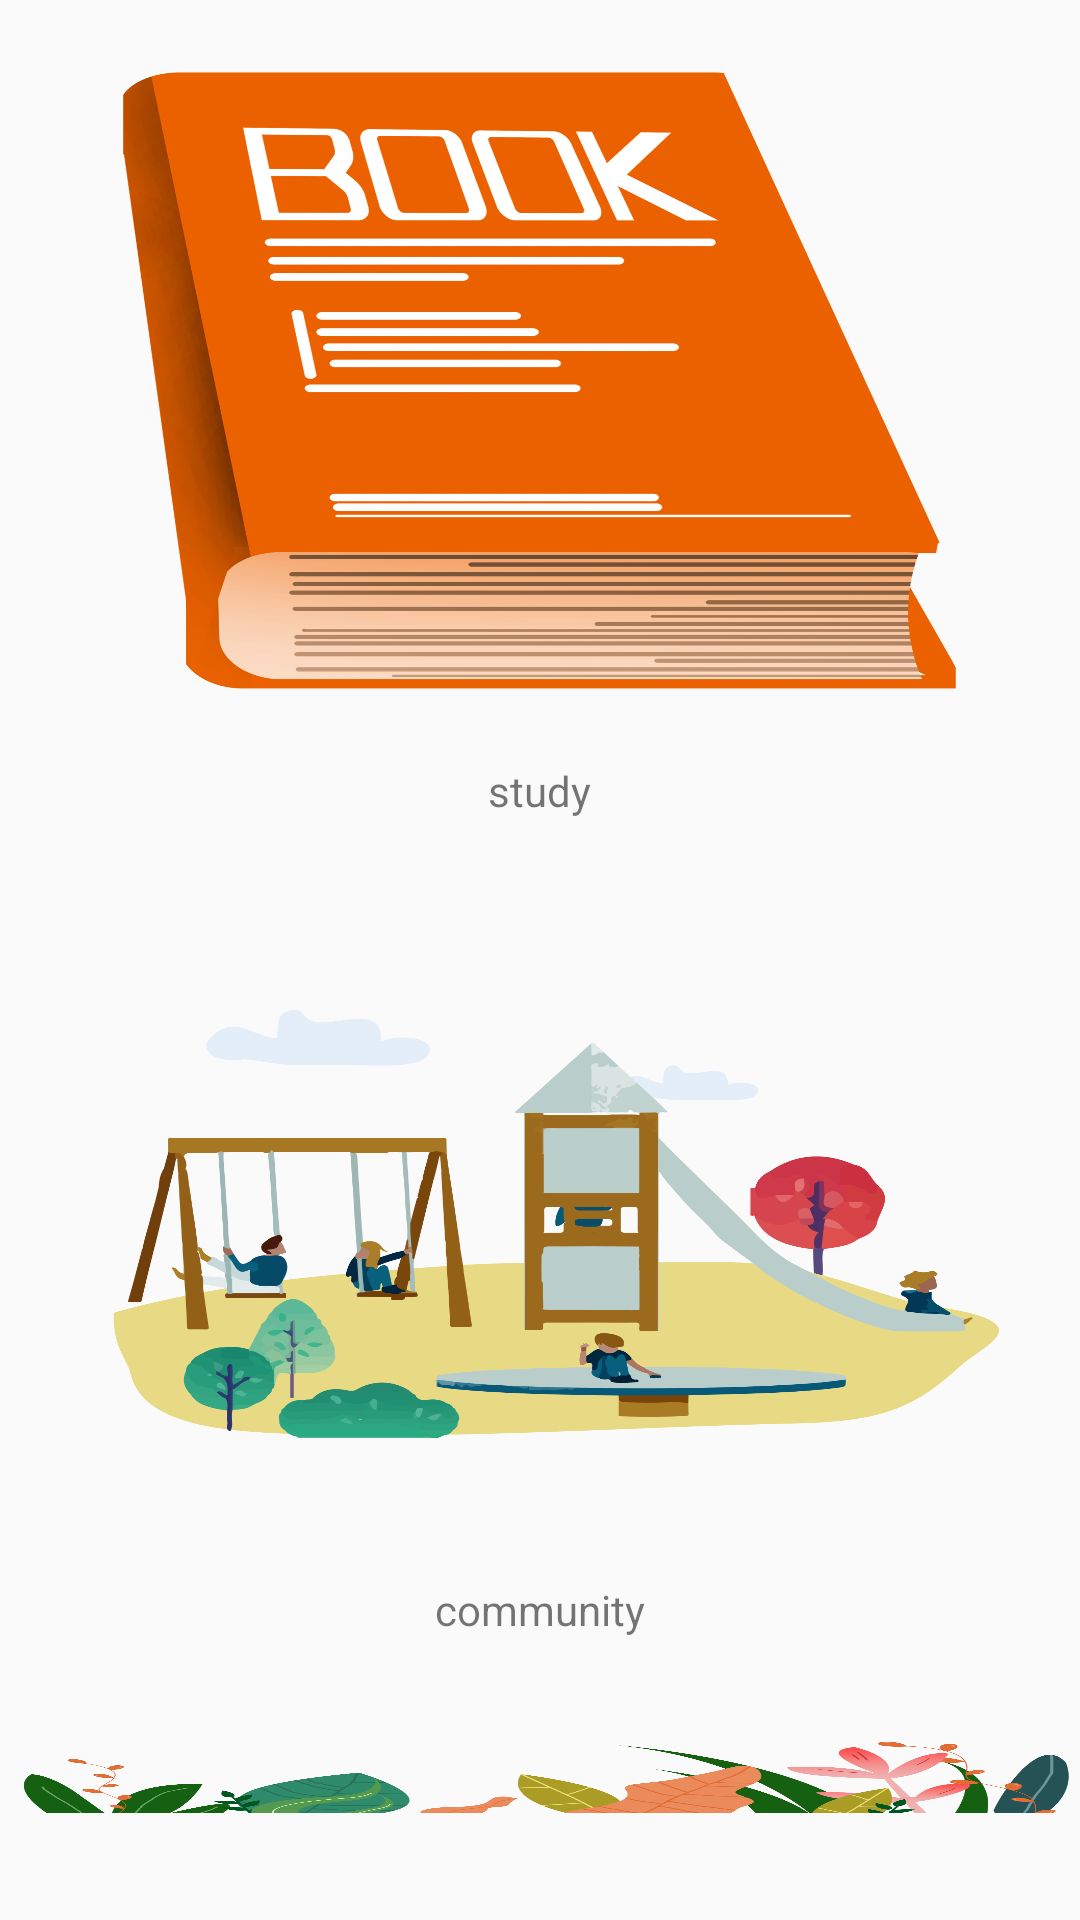

Here is an Android app screen rendered from its layout file. Give the layout XML and the strings, colors and styles it references.
<!-- AndroidManifest.xml: application theme AppTheme -->
<!-- res/layout/activity_main.xml -->
<?xml version="1.0" encoding="utf-8"?>

<LinearLayout xmlns:android="http://schemas.android.com/apk/res/android"
    android:layout_width="match_parent"
    android:layout_height="match_parent"
    android:orientation="vertical">

    <Button
        android:layout_width="match_parent"
        android:id="@+id/fanyi"
        android:layout_height="0dp"
        android:layout_margin="10dp"
        android:layout_weight="1"
        android:background="@drawable/dictionary" />

    <TextView
        android:layout_width="wrap_content"
        android:layout_height="wrap_content"
        android:layout_gravity="center_horizontal"
        android:text="study" />

    <Button
        android:id="@+id/button"
        android:layout_width="match_parent"
        android:layout_height="0dp"
        android:layout_margin="10dp"
        android:layout_weight="1"
        android:background="@drawable/community" />

    <TextView
        android:layout_width="wrap_content"
        android:layout_height="wrap_content"
        android:layout_gravity="center_horizontal"
        android:text="community" />

    <ImageView
        android:layout_width="match_parent"
        android:layout_height="0dp"
        android:layout_weight="0.4"
        android:scaleType="fitXY"
        android:src="@drawable/bottom_spring" />
</LinearLayout>
<!-- resources referenced by this layout -->
<resources>
  <!-- drawable bottom_spring: png bitmap (drawable, 213446 bytes) -->
  <!-- drawable community: png bitmap (drawable, 180704 bytes) -->
  <!-- drawable dictionary: png bitmap (drawable, 584837 bytes) -->
  <style name="AppTheme" parent="Theme.AppCompat.Light.DarkActionBar">
          
          <item name="colorPrimary">@color/colorPrimary</item>
          <item name="colorPrimaryDark">@color/colorPrimaryDark</item>
          <item name="colorAccent">@color/colorAccent</item>
      </style>
  <color name="colorPrimary">#008577</color>
  <color name="colorPrimaryDark">#00574B</color>
  <color name="colorAccent">#D81B60</color>
</resources>
